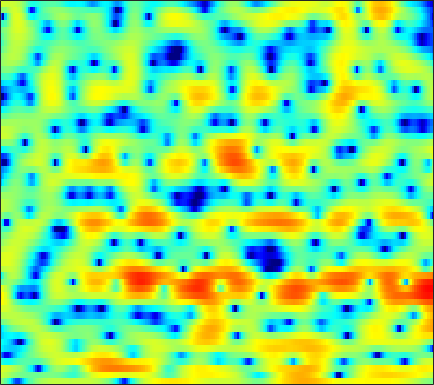

Values plotted in this chart, from the file beside it:
0.88826, 0.013762, -1.3811, -3.0693, -4.5995, -7.0884, -10.148, -12.371, -12.663, -10.003, -7.2263, -5.5501, -3.7516, -2.3555, -1.5168, -0.57859, 0.17061, 0.6333, 1.1428, 1.5348, 1.8324, 2.0185, 2.2052, 2.323
2.885, 2.555, 2.083, 1.592, 1.228, 0.7646, 0.3451, 0.07086, -0.2373, -0.475, -0.6508, -0.7431, -0.8341, -0.8901, -0.9133, -0.9155, -0.8765, -0.8203, -0.7178, -0.5851, -0.4463, -0.3523, -0.2545, -0.2102
3.667, 3.446, 3.127, 2.796, 2.538, 2.174, 1.779, 1.451, 0.9504, 0.3438, -0.4082, -1.103, -2.277, -3.833, -5.38, -8.185, -12.46, -16.35, -14.4, -9.262, -5.769, -3.882, -2.013, -0.6796
-3.281, -3.938, -4.576, -4.767, -4.597, -4.109, -3.469, -2.99, -2.431, -2.006, -1.734, -1.632, -1.609, -1.704, -1.817, -1.97, -2.029, -1.967, -1.659, -1.1, -0.3685, 0.2326, 1.023, 1.742
-10.2, -12.56, -15.64, -15.64, -13.52, -10.63, -8.322, -6.944, -5.447, -4.238, -3.234, -2.587, -1.833, -1.177, -0.735, -0.1846, 0.3173, 0.6719, 1.126, 1.554, 1.943, 2.208, 2.515, 2.755
-5.305, -5.849, -6.473, -6.904, -7.093, -7.197, -7.109, -6.924, -6.468, -5.778, -4.868, -4.089, -2.995, -1.884, -1.095, -0.1207, 0.7422, 1.31, 1.969, 2.501, 2.899, 3.113, 3.283, 3.319
-4.483, -4.898, -5.536, -6.34, -7.146, -8.6, -10.76, -13.21, -18.57, -20.73, -13.51, -9.74, -6.209, -3.633, -2.11, -0.4718, 0.81, 1.577, 2.392, 2.994, 3.403, 3.595, 3.714, 3.685
-7.012, -6.343, -5.651, -5.241, -5.115, -5.157, -5.382, -5.565, -5.662, -5.332, -4.479, -3.597, -2.29, -1.03, -0.1832, 0.7844, 1.546, 1.992, 2.416, 2.67, 2.776, 2.781, 2.689, 2.506
-6.863, -5.23, -3.554, -2.346, -1.658, -0.9435, -0.393, -0.05249, 0.3524, 0.7274, 1.096, 1.367, 1.713, 2.019, 2.194, 2.335, 2.342, 2.257, 1.993, 1.556, 0.9599, 0.412, -0.4138, -1.259
-0.8647, -0.3907, 0.2314, 0.7958, 1.171, 1.596, 1.925, 2.129, 2.343, 2.493, 2.584, 2.613, 2.593, 2.496, 2.358, 2.078, 1.653, 1.223, 0.4603, -0.573, -1.965, -3.314, -5.668, -9.027
1.784, 1.943, 2.108, 2.219, 2.273, 2.3, 2.274, 2.224, 2.124, 1.998, 1.847, 1.713, 1.507, 1.266, 1.049, 0.7169, 0.2872, -0.09675, -0.7206, -1.497, -2.47, -3.336, -4.649, -6.074
3.554, 3.452, 3.22, 2.903, 2.612, 2.164, 1.681, 1.308, 0.8155, 0.3547, -0.06016, -0.3302, -0.6295, -0.8699, -1.011, -1.13, -1.207, -1.264, -1.333, -1.426, -1.556, -1.698, -1.95, -2.246
5.131, 4.683, 3.935, 3.005, 2.191, 0.9651, -0.332, -1.311, -2.524, -3.513, -4.226, -4.612, -4.977, -5.2, -5.266, -5.144, -4.654, -4.077, -3.149, -2.215, -1.343, -0.778, -0.1734, 0.2765
5.609, 4.872, 3.646, 2.1, 0.6623, -1.725, -4.889, -7.922, -12.94, -15.59, -13.39, -12.04, -11.54, -12.6, -14.61, -18.96, -16.76, -12.14, -7.557, -4.386, -2.096, -0.7812, 0.5979, 1.611
4.169, 3.526, 2.569, 1.407, 0.3508, -1.461, -3.703, -5.588, -7.936, -9.266, -9.338, -9.117, -9.136, -9.573, -9.94, -10.18, -9.293, -7.923, -5.721, -3.556, -1.568, -0.3202, 1.058, 2.12
-0.9934, -0.3931, 0.4568, 0.9155, 0.9628, 0.7059, 0.1245, -0.4559, -1.315, -2.215, -3.129, -3.81, -4.68, -5.457, -5.907, -6.174, -5.918, -5.324, -4.105, -2.634, -1.131, -0.04052, 1.251, 2.272
-4.851, -2.401, -0.05593, 1.307, 1.859, 2.183, 2.068, 1.74, 1.019, 0.01951, -1.318, -2.56, -4.565, -7.175, -9.755, -14.08, -15.96, -13.01, -8.862, -5.681, -3.298, -1.834, -0.2046, 1.119
2.17, 2.303, 2.556, 2.768, 2.858, 2.774, 2.455, 2.053, 1.276, 0.2254, -1.107, -2.326, -4.254, -6.495, -8.287, -10.45, -11.51, -11.14, -9.765, -8.154, -6.447, -5.157, -3.528, -2.018
3.603, 3.64, 3.654, 3.619, 3.525, 3.276, 2.878, 2.472, 1.77, 0.8661, -0.2291, -1.185, -2.623, -4.202, -5.475, -7.21, -9.023, -10.43, -12.17, -13.16, -12.37, -10.69, -8.111, -5.726
3.276, 3.461, 3.633, 3.698, 3.669, 3.534, 3.265, 2.961, 2.43, 1.733, 0.8692, 0.1116, -1.07, -2.449, -3.646, -5.466, -7.707, -9.765, -13.18, -16.82, -16.06, -13.11, -9.689, -7.085
1.94, 2.339, 2.76, 3.045, 3.18, 3.257, 3.199, 3.072, 2.781, 2.358, 1.788, 1.276, 0.4705, -0.4751, -1.268, -2.421, -3.607, -4.496, -5.548, -6.263, -6.562, -6.487, -6.126, -5.599
0.3769, 0.9509, 1.579, 2.079, 2.377, 2.671, 2.858, 2.931, 2.922, 2.8, 2.552, 2.281, 1.824, 1.255, 0.7669, 0.02972, -0.7533, -1.368, -2.2, -2.986, -3.743, -4.295, -4.968, -5.594
-0.8931, -0.3951, 0.1857, 0.7422, 1.165, 1.702, 2.209, 2.529, 2.86, 3.054, 3.116, 3.066, 2.879, 2.566, 2.255, 1.733, 1.073, 0.5029, -0.3919, -1.463, -2.713, -3.803, -5.46, -7.335
-2.278, -2.624, -2.873, -2.459, -1.702, -0.3822, 0.8986, 1.701, 2.528, 3.078, 3.39, 3.507, 3.523, 3.415, 3.255, 2.956, 2.514, 2.07, 1.293, 0.2182, -1.217, -2.596, -5.012, -8.354
-3.364, -6.494, -15.75, -15.46, -7.662, -2.872, -0.2275, 1.013, 2.024, 2.517, 2.631, 2.576, 2.458, 2.411, 2.455, 2.606, 2.765, 2.788, 2.649, 2.22, 1.451, 0.6205, -0.8181, -2.587
0.7144, -0.1459, -1.017, -1.185, -0.8805, -0.1509, 0.4252, 0.6385, 0.5082, -0.1721, -1.476, -2.884, -5.042, -6.075, -5.152, -2.893, -0.8517, 0.2998, 1.339, 1.921, 2.096, 2.027, 1.728, 1.262
2.512, 2.18, 1.793, 1.471, 1.267, 0.9833, 0.6098, 0.2008, -0.6221, -1.896, -3.76, -5.677, -8.903, -10.79, -9.209, -5.843, -3.186, -1.714, -0.2817, 0.6602, 1.247, 1.496, 1.615, 1.547
2.341, 2.14, 1.876, 1.609, 1.405, 1.069, 0.6762, 0.3099, -0.2709, -0.9545, -1.69, -2.212, -2.745, -2.906, -2.736, -2.209, -1.465, -0.8778, -0.1515, 0.4424, 0.8683, 1.062, 1.157, 1.076
1.101, 1.051, 1.023, 1, 0.9594, 0.8628, 0.6901, 0.5017, 0.1991, -0.1434, -0.5069, -0.7435, -0.9833, -1.091, -1.036, -0.8227, -0.4634, -0.1288, 0.321, 0.7476, 1.064, 1.215, 1.272, 1.136
-1.631, -1.251, -0.6748, -0.1589, 0.1328, 0.4179, 0.516, 0.4935, 0.2962, -0.05224, -0.5313, -0.9269, -1.431, -1.78, -1.859, -1.626, -1.078, -0.535, 0.2436, 0.9578, 1.534, 1.849, 2.091, 2.094
-7.234, -5.338, -3.428, -2.033, -1.227, -0.4913, -0.05974, 0.05098, -0.1039, -0.6498, -1.616, -2.697, -4.645, -6.997, -8.343, -7.583, -4.912, -2.986, -0.8824, 0.6575, 1.763, 2.345, 2.847, 3.093
-9.311, -7.642, -5.706, -4.11, -3.068, -1.988, -1.189, -0.8442, -0.6858, -0.9677, -1.769, -2.796, -4.845, -7.704, -9.62, -8.541, -5.16, -2.947, -0.7847, 0.7198, 1.689, 2.154, 2.511, 2.688
-9.951, -9.454, -8.319, -6.762, -5.47, -3.765, -2.309, -1.447, -0.6081, -0.1044, 0.06114, 0.03175, -0.1379, -0.2792, -0.2634, 0.02222, 0.5607, 1.043, 1.597, 1.924, 1.932, 1.72, 1.16, 0.394
-16.51, -19.33, -19.47, -13.06, -9.46, -5.926, -3.425, -1.986, -0.5796, 0.4302, 1.165, 1.595, 2.032, 2.385, 2.643, 2.931, 3.165, 3.252, 3.218, 2.897, 2.2, 1.332, -0.4622, -3.473
-13.13, -13.15, -12.23, -9.764, -7.802, -5.423, -3.654, -2.614, -1.585, -0.8383, -0.2105, 0.2088, 0.7993, 1.407, 1.844, 2.383, 2.788, 2.968, 3.008, 2.792, 2.287, 1.692, 0.613, -0.7041
-5.299, -4.934, -4.384, -3.736, -3.296, -2.797, -2.553, -2.583, -2.899, -3.44, -3.954, -3.99, -3.286, -1.962, -0.8747, 0.4332, 1.435, 1.98, 2.412, 2.555, 2.434, 2.222, 1.85, 1.457
0.4562, 0.5195, 0.582, 0.5225, 0.4096, 0.01413, -0.6828, -1.536, -3.311, -6.302, -12.18, -25.56, -12.86, -6.013, -3.166, -0.7116, 0.8556, 1.604, 2.186, 2.357, 2.212, 1.952, 1.483, 0.9965
3.015, 2.966, 2.839, 2.618, 2.371, 1.899, 1.215, 0.5596, -0.5338, -1.781, -2.892, -3.278, -2.906, -1.762, -0.8133, 0.32, 1.111, 1.452, 1.551, 1.247, 0.5409, -0.2775, -1.761, -3.559
2.697, 2.675, 2.604, 2.496, 2.355, 2.124, 1.809, 1.531, 1.155, 0.8024, 0.5484, 0.462, 0.4907, 0.6517, 0.825, 1.024, 1.099, 1.033, 0.6968, 0.02257, -1.103, -2.329, -4.655, -8.307
1.009, 1.1, 1.208, 1.294, 1.321, 1.336, 1.31, 1.26, 1.187, 1.1, 1.038, 1.008, 1.012, 1.037, 1.07, 1.084, 1.036, 0.9369, 0.6682, 0.2054, -0.4974, -1.17, -2.233, -3.395
-1.619, -1.339, -0.9693, -0.6376, -0.3957, -0.1497, 0.04954, 0.1497, 0.2107, 0.2217, 0.2054, 0.1919, 0.2072, 0.2831, 0.3759, 0.5485, 0.7503, 0.878, 1.006, 1.041, 0.9621, 0.8245, 0.5508, 0.231
-5.529, -4.98, -4.192, -3.393, -2.83, -2.211, -1.783, -1.581, -1.494, -1.576, -1.802, -2, -2.221, -2.212, -1.991, -1.385, -0.5605, 0.1052, 0.9376, 1.635, 2.164, 2.431, 2.627, 2.664
-12.3, -11.25, -9.228, -7.181, -5.939, -4.632, -3.835, -3.537, -3.509, -3.958, -4.914, -6.007, -7.963, -9.752, -9.474, -6.789, -3.719, -1.755, 0.3161, 1.878, 3, 3.607, 4.139, 4.367
-33.28, -21.88, -14.26, -10.27, -8.328, -6.624, -5.647, -5.32, -5.33, -5.84, -6.856, -8.067, -10.39, -13.1, -12.76, -8.576, -4.541, -2.19, 0.2885, 2.126, 3.455, 4.173, 4.794, 5.057
-12.26, -11.45, -10.02, -8.592, -7.77, -7.102, -6.905, -7.029, -7.45, -7.864, -8.069, -7.981, -7.466, -6.533, -5.534, -3.881, -2.036, -0.6497, 1.02, 2.409, 3.506, 4.111, 4.625, 4.824
-6.808, -6.352, -5.886, -5.682, -5.731, -6.204, -7.293, -8.618, -11.24, -14.71, -15.56, -12.9, -9.233, -6.353, -4.622, -2.635, -0.9334, 0.1854, 1.492, 2.592, 3.459, 3.948, 4.37, 4.508
-3.04, -2.725, -2.512, -2.583, -2.857, -3.573, -4.777, -6.084, -8.359, -10.81, -11.32, -9.825, -7.164, -4.897, -3.486, -1.935, -0.6276, 0.2362, 1.282, 2.214, 2.992, 3.461, 3.904, 4.083
-0.5344, -0.2128, 0.03982, 0.09405, -0.01814, -0.3634, -0.8939, -1.382, -2.083, -2.674, -3.015, -3.067, -2.974, -2.773, -2.616, -2.405, -2.083, -1.67, -0.8917, 0.08638, 1.113, 1.811, 2.549, 3.014
0.5684, 0.974, 1.387, 1.638, 1.723, 1.689, 1.501, 1.284, 0.8792, 0.3675, -0.2522, -0.7925, -1.697, -2.887, -4.048, -6.044, -8.282, -9.136, -7.658, -4.858, -2.38, -0.913, 0.5302, 1.504
0.06107, 0.6382, 1.295, 1.794, 2.061, 2.263, 2.287, 2.192, 1.91, 1.436, 0.7493, 0.07094, -1.108, -2.705, -4.293, -7.112, -10.9, -13.01, -10.66, -6.844, -3.995, -2.422, -0.8588, 0.2324
-1.731, -0.7783, 0.2803, 1.11, 1.58, 2.02, 2.253, 2.287, 2.167, 1.86, 1.357, 0.8491, 0.01855, -0.9733, -1.783, -2.844, -3.687, -4.036, -3.995, -3.491, -2.717, -2.105, -1.327, -0.6616
-3.115, -1.769, -0.3641, 0.6992, 1.31, 1.912, 2.293, 2.445, 2.474, 2.319, 1.997, 1.656, 1.091, 0.4257, -0.1058, -0.8167, -1.465, -1.884, -2.307, -2.539, -2.595, -2.51, -2.255, -1.879
-2.067, -1.078, 0.06891, 1.015, 1.603, 2.229, 2.665, 2.874, 2.981, 2.897, 2.642, 2.35, 1.829, 1.186, 0.6311, -0.1972, -1.114, -1.848, -2.88, -3.905, -4.779, -5.161, -5.131, -4.508
-0.6986, -0.2881, 0.41, 1.211, 1.815, 2.521, 3.057, 3.313, 3.461, 3.382, 3.085, 2.738, 2.128, 1.384, 0.7383, -0.2536, -1.447, -2.522, -4.356, -6.941, -10.76, -14.67, -15.01, -9.844
-2.691, -2.814, -1.818, -0.1655, 1.044, 2.342, 3.219, 3.594, 3.752, 3.551, 3.028, 2.457, 1.554, 0.5694, -0.1468, -1.009, -1.831, -2.509, -3.649, -5.162, -7.01, -8.166, -8.052, -6.052
-11.32, -18.44, -6.74, -1.732, 0.4518, 2.325, 3.358, 3.712, 3.674, 3.083, 1.963, 0.7561, -1.308, -3.65, -5.048, -5.427, -4.471, -3.642, -2.78, -2.261, -1.915, -1.653, -1.199, -0.5896
0.5193, 0.2363, 0.5855, 1.447, 2.121, 2.826, 3.186, 3.19, 2.801, 1.904, 0.4029, -1.22, -4.378, -9.395, -14.99, -13.38, -7.925, -5.46, -3.375, -2.078, -1.214, -0.7406, -0.2505, 0.1134
3.303, 3.07, 2.907, 2.856, 2.866, 2.843, 2.724, 2.523, 2.08, 1.402, 0.4246, -0.4637, -1.799, -3.08, -3.785, -4.138, -3.879, -3.499, -2.93, -2.442, -2.065, -1.869, -1.681, -1.59
